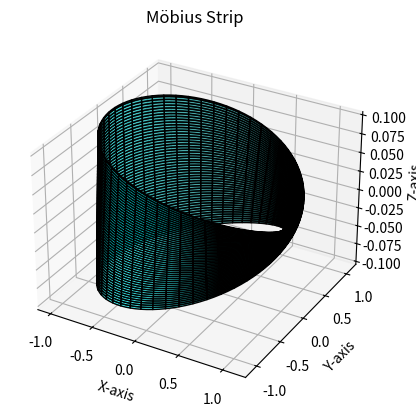

Generate this figure with matplotlib:
import numpy as np
import matplotlib.pyplot as plt
from mpl_toolkits.mplot3d import Axes3D

class MobiusStrip:
    def __init__(self, R, w, n):
        self.R = R  # Radius
        self.w = w  # Width
        self.n = n  # Resolution
        self.u = np.linspace(0, 2 * np.pi, n)  # Parameter u
        self.v = np.linspace(-w / 2, w / 2, n)  # Parameter v
        self.X, self.Y, self.Z = self.compute_mesh()

    def compute_mesh(self):
        """Compute the 3D mesh/grid of (x, y, z) points on the surface."""
        U, V = np.meshgrid(self.u, self.v)
        X = (self.R + V * np.cos(U / 2)) * np.cos(U)
        Y = (self.R + V * np.cos(U / 2)) * np.sin(U)
        Z = V * np.sin(U / 2)
        return X, Y, Z

    def surface_area(self):
        """Approximate the surface area using numerical integration."""
        # Using the formula for surface area of parametric surfaces
        dA = np.zeros((self.n - 1, self.n - 1))
        for i in range(self.n - 1):
            for j in range(self.n - 1):
                # Calculate the area element
                dA[i, j] = np.linalg.norm(np.cross(
                    self.partial_derivative_u(i, j),
                    self.partial_derivative_v(i, j)
                ))
        return np.sum(dA)

    def partial_derivative_u(self, i, j):
        """Compute the partial derivative with respect to u."""
        u_val = self.u[i]
        v_val = self.v[j]
        x_u = (-self.R - v_val * np.sin(u_val / 2)) * np.sin(u_val)
        y_u = (self.R + v_val * np.cos(u_val / 2)) * np.cos(u_val)
        z_u = (v_val / 2) * np.cos(u_val / 2)
        return np.array([x_u, y_u, z_u])

    def partial_derivative_v(self, i, j):
        """Compute the partial derivative with respect to v."""
        u_val = self.u[i]
        v_val = self.v[j]
        x_v = np.cos(u_val) * np.cos(u_val / 2)
        y_v = np.sin(u_val) * np.cos(u_val / 2)
        z_v = np.sin(u_val / 2)
        return np.array([x_v, y_v, z_v])

    def edge_length(self):
        """Compute the length of the edge of the Möbius strip."""
        edge_points = self.compute_edge_points()
        length = np.sum(np.linalg.norm(np.diff(edge_points, axis=0), axis=1))
        return length

    def compute_edge_points(self):
        """Compute the points along the edge of the Möbius strip."""
        edge_u = np.linspace(0, 2 * np.pi, self.n)
        edge_v = -self.w / 2  # One edge of the strip
        edge_X = (self.R + edge_v * np.cos(edge_u / 2)) * np.cos(edge_u)
        edge_Y = (self.R + edge_v * np.cos(edge_u / 2)) * np.sin(edge_u)
        edge_Z = edge_v * np.sin(edge_u / 2)
        return np.vstack((edge_X, edge_Y, edge_Z)).T

    def plot(self):
        """Visualize the Möbius strip."""
        fig = plt.figure()
        ax = fig.add_subplot(111, projection='3d')
        ax.plot_surface(self.X, self.Y, self.Z, color='cyan', edgecolor='k', alpha=0.7)
        ax.set_title('Möbius Strip')
        ax.set_xlabel('X-axis')
        ax.set_ylabel('Y-axis')
        ax.set_zlabel('Z-axis')
        plt.show()

# Example usage
if __name__ == "__main__":
    R = 1  # Radius
    w = 0.2  # Width
    n = 100  # Resolution
    mobius = MobiusStrip(R, w, n)
    
    print(f"Surface Area: {mobius.surface_area()}")
    print(f"Edge Length: {mobius.edge_length()}")
    
    mobius.plot()
